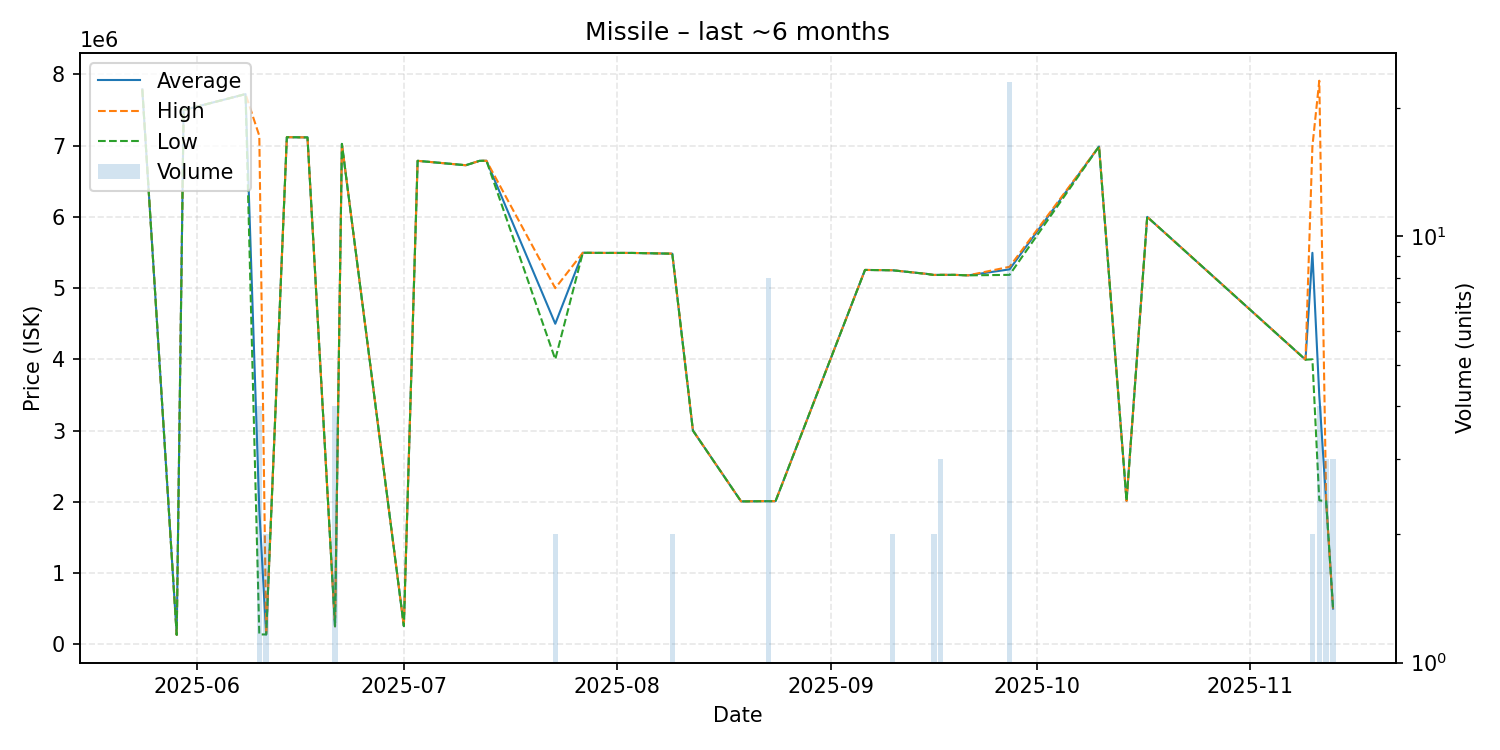

The table this chart was drawn from, first rows:
date, average, highest, lowest, order_count, volume
2025-05-24, 7790000, 7790000, 7790000, 1, 1
2025-05-29, 131100, 131100, 131100, 1, 1
2025-05-30, 7500000, 7500000, 7500000, 1, 1
2025-06-08, 7724000, 7724000, 7724000, 1, 1
2025-06-10, 1887325, 7138000, 137100, 2, 4
2025-06-11, 137100, 137100, 137100, 2, 2
2025-06-14, 7119000, 7119000, 7119000, 1, 1
2025-06-17, 7116000, 7116000, 7116000, 1, 1
2025-06-21, 251400, 251400, 251400, 1, 4
2025-06-22, 7025000, 7025000, 7025000, 1, 1
2025-07-01, 254900, 254900, 254900, 1, 1
2025-07-03, 6787000, 6787000, 6787000, 1, 1
2025-07-10, 6725000, 6725000, 6725000, 1, 1
2025-07-12, 6787000, 6787000, 6787000, 1, 1
2025-07-13, 6788000, 6788000, 6788000, 1, 1
2025-07-23, 4499500, 4999000, 4000000, 2, 2
2025-07-27, 5496000, 5496000, 5496000, 1, 1
2025-07-30, 5494000, 5494000, 5494000, 1, 1
2025-08-03, 5494000, 5494000, 5494000, 1, 1
2025-08-09, 5483500, 5484000, 5483000, 2, 2
2025-08-12, 3000000, 3000000, 3000000, 1, 1
2025-08-19, 2005000, 2005000, 2005000, 1, 1
2025-08-23, 2008500, 2010000, 2008000, 2, 8
2025-08-24, 2008000, 2008000, 2008000, 1, 1
2025-09-06, 5255000, 5255000, 5255000, 1, 1
2025-09-10, 5250500, 5251000, 5250000, 2, 2
2025-09-15, 5199000, 5199000, 5199000, 1, 1
2025-09-16, 5184500, 5185000, 5184000, 2, 2
2025-09-17, 5186333, 5187000, 5185000, 2, 3
2025-09-19, 5186000, 5186000, 5186000, 1, 1
2025-09-21, 5179000, 5179000, 5179000, 1, 1
2025-09-27, 5263130, 5299000, 5186000, 9, 23
2025-10-10, 6988000, 6988000, 6988000, 1, 1
2025-10-14, 2013000, 2013000, 2013000, 1, 1
2025-10-17, 6000000, 6000000, 6000000, 1, 1
2025-11-09, 3995000, 3995000, 3995000, 1, 1
2025-11-10, 5495500, 6991000, 4000000, 2, 2
2025-11-11, 3492500, 7912000, 2020000, 3, 4
2025-11-12, 2007667, 2008000, 2007000, 2, 3
2025-11-13, 500000, 500000, 500000, 1, 3
